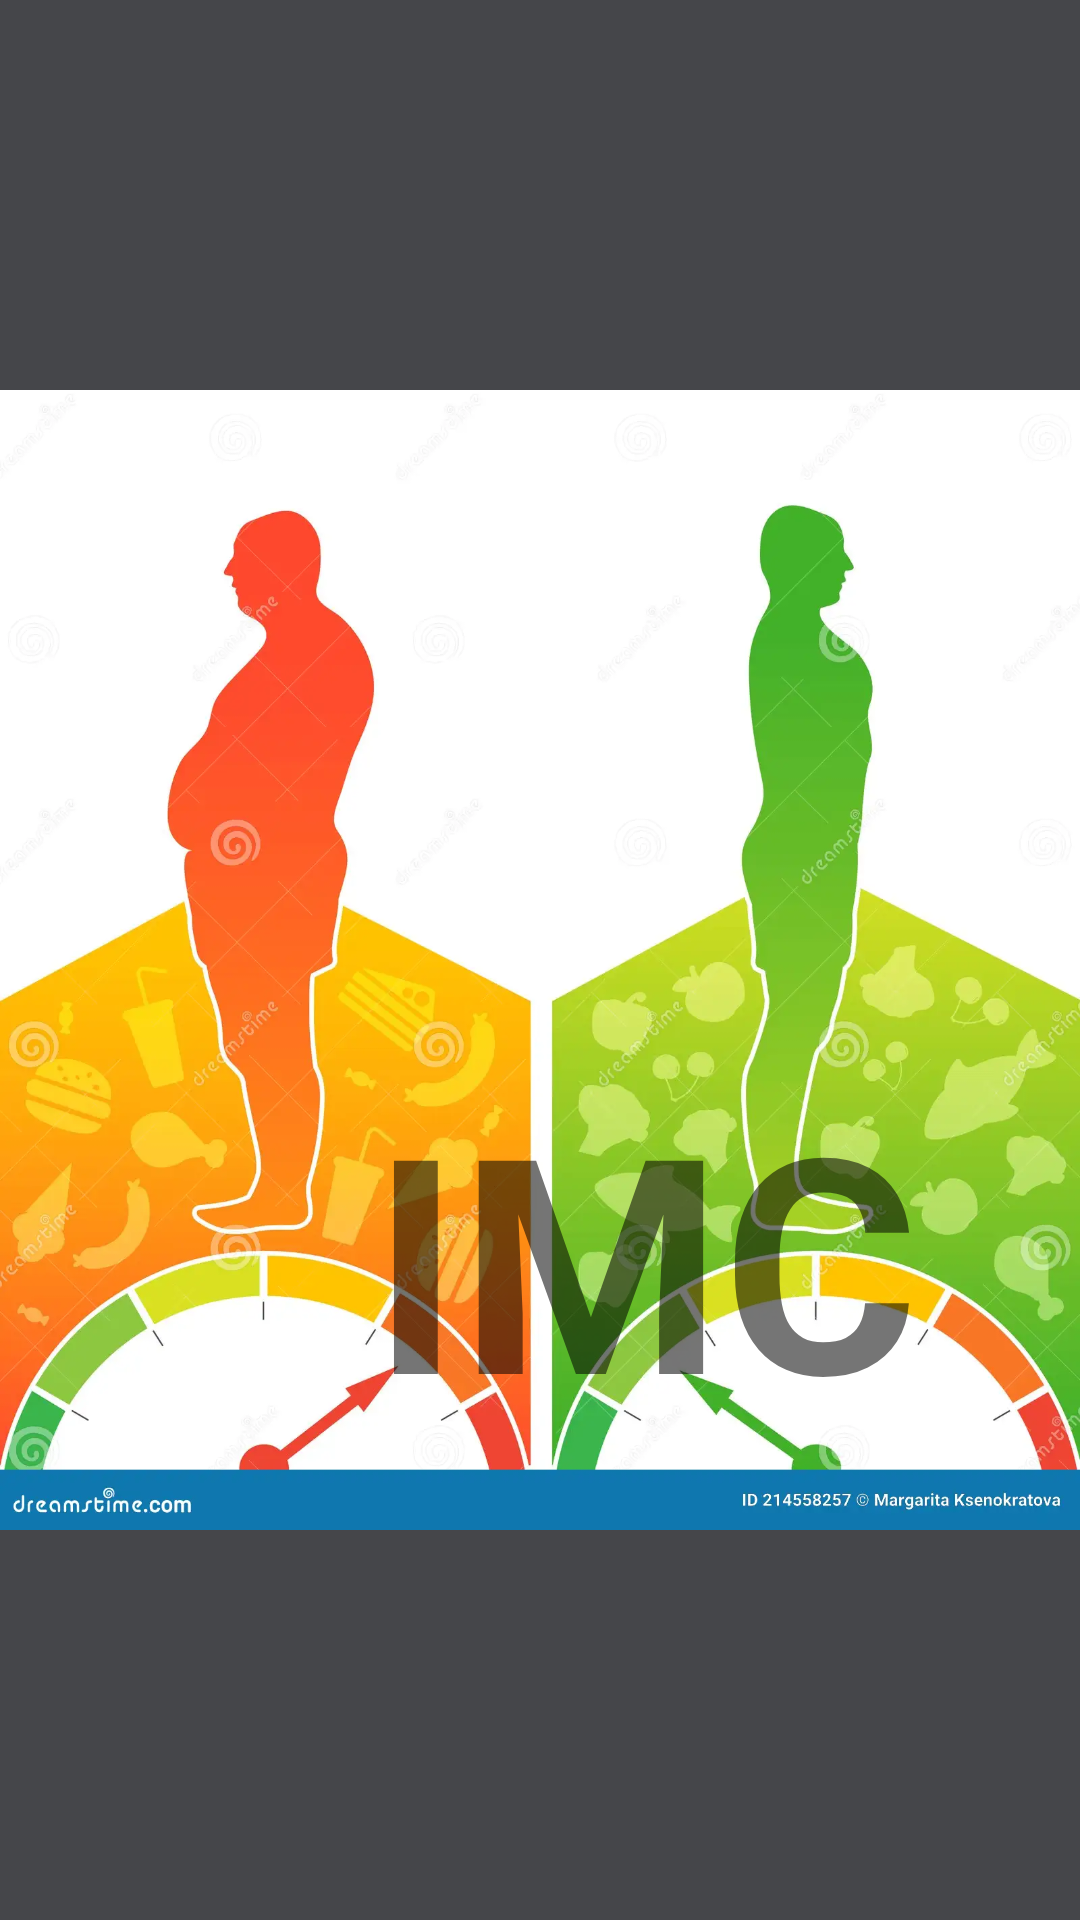

Reconstruct the res/layout file that produces this screen, plus the resources it refers to.
<!-- AndroidManifest.xml: application theme Theme.MyApplicationPeso -->
<!-- res/layout/activity_splash_screen.xml -->
<?xml version="1.0" encoding="utf-8"?>
<androidx.constraintlayout.widget.ConstraintLayout xmlns:android="http://schemas.android.com/apk/res/android"
    xmlns:app="http://schemas.android.com/apk/res-auto"
    xmlns:tools="http://schemas.android.com/tools"
    android:layout_width="match_parent"
    android:layout_height="match_parent"
    android:background="#45464A"
    tools:context=".myappPeso.myappPeso1">


    <ImageView
        android:id="@+id/imageView5"
        android:layout_width="wrap_content"
        android:layout_height="wrap_content"
        app:srcCompat="@drawable/imc4"
        tools:layout_editor_absoluteX="30dp"
        tools:layout_editor_absoluteY="16dp" />

    <TextView
        android:id="@+id/textView2"
        android:layout_width="189dp"
        android:layout_height="195dp"
        android:text="IMC"
        android:textSize="100dp"
        android:textStyle="bold"
        app:layout_constraintBottom_toBottomOf="parent"
        app:layout_constraintEnd_toEndOf="parent"
        app:layout_constraintHorizontal_bias="0.725"
        app:layout_constraintStart_toStartOf="parent"
        app:layout_constraintTop_toTopOf="parent"
        app:layout_constraintVertical_bias="0.792" />
</androidx.constraintlayout.widget.ConstraintLayout>
<!-- resources referenced by this layout -->
<resources>
  <!-- drawable imc4: webp bitmap (drawable, 68352 bytes) -->
  <style name="Theme.MyApplicationPeso" parent="Theme.MaterialComponents.DayNight.DarkActionBar">
          
          <item name="colorPrimary">@color/purple_500</item>
          <item name="colorPrimaryVariant">@color/purple_700</item>
          <item name="colorOnPrimary">@color/white</item>
          
          <item name="colorSecondary">@color/teal_200</item>
          <item name="colorSecondaryVariant">@color/teal_700</item>
          <item name="colorOnSecondary">@color/black</item>
          
          <item name="android:statusBarColor">?attr/colorPrimaryVariant</item>
          
      </style>
  <color name="purple_500">#FF6200EE</color>
  <color name="purple_700">#FF3700B3</color>
  <color name="white">#FFFFFFFF</color>
  <color name="teal_200">#FF03DAC5</color>
  <color name="teal_700">#FF018786</color>
  <color name="black">#FF000000</color>
</resources>
